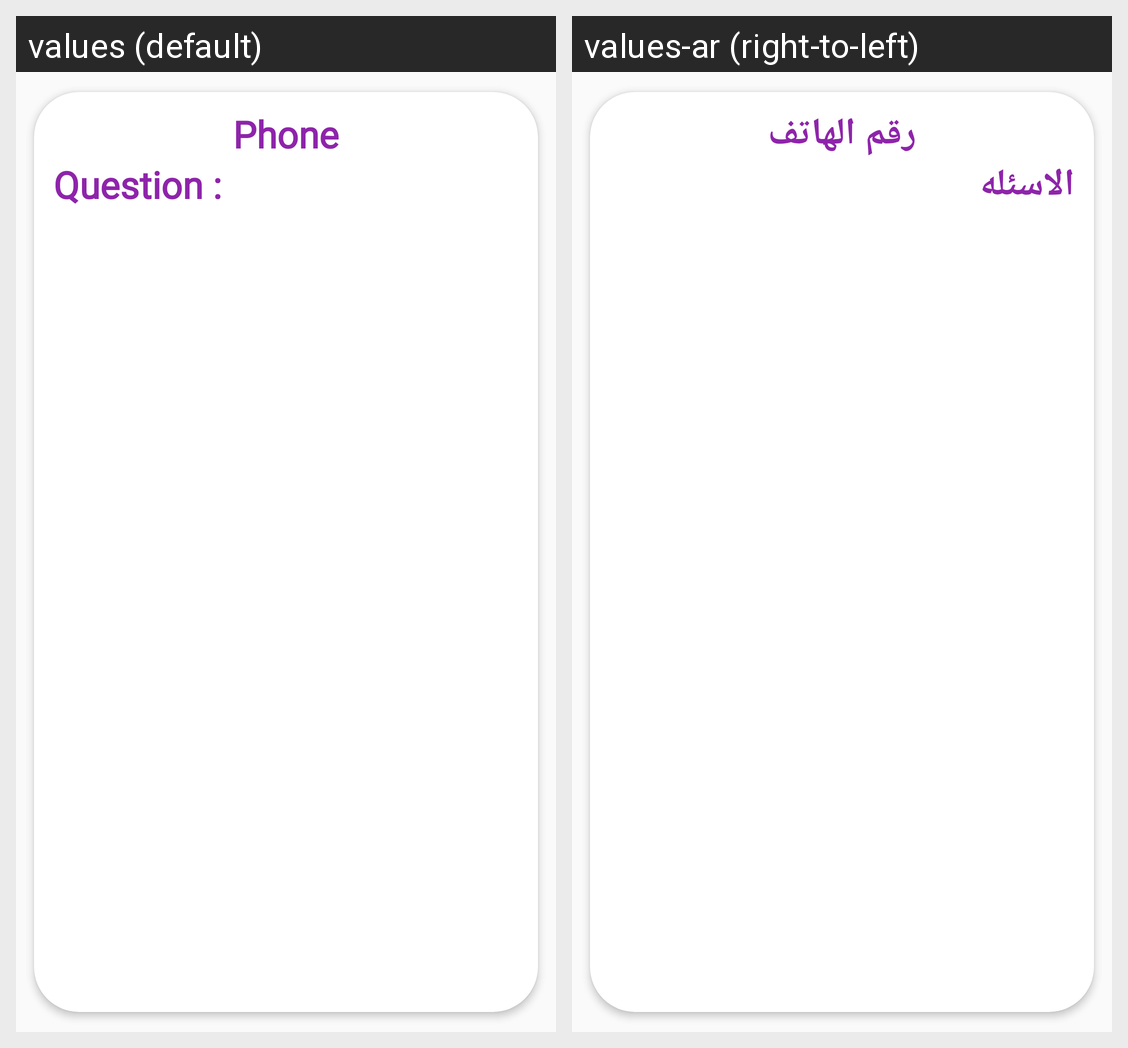

This grid shows one Android layout under two languages. Give, for every string resource on the screen, its name, the default text and each shown locale's text.
Android screen res/layout/previous_question_item.xml rendered under 2 locales, left to right: values (default), values-ar (right-to-left). Device: Nexus 5 (rendered at 1080×1920; each locale shown at half size, 540×960, under a caption strip naming it); theme Theme.Fixawy.
Strings drawn on this screen, with the default value and each locale's value (text and hints the layout hard-codes, and strings that could not be matched under every locale, appear in the picture but are not listed):

phone
  values: Phone
  values-ar: رقم الهاتف

Question
  values: Question :
  values-ar: الاسئله
